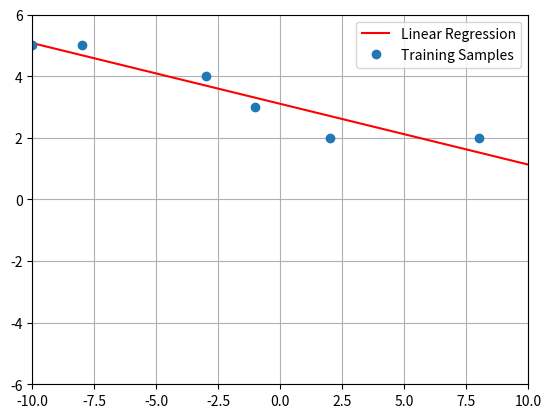
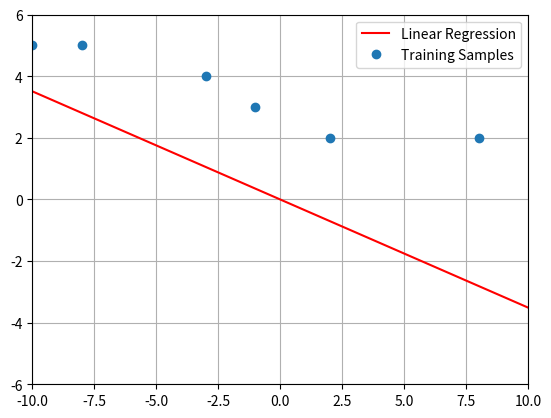

Reproduce these figures in Python, in order.
import numpy as np
import pandas as pd
import matplotlib.pyplot as plt
from numpy.linalg import inv

# define the matrix X, bias vector and y
X   = np.array([[-10], [-8], [-3], [-1], [2], [8]])
b   = np.ones( (len(X),1) )
X_b = np.hstack((b, X)) # X matrix with bias

y = np.array([[5], [5], [4], [3], [2], [2]])

#(a) Perform a linear regression with addition of a bias/offset term
w_b = inv(X_b.T@X_b)@X_b.T@y

#(b) Perform a linear regression without inclusion of any bias/offset term
w = inv(X.T@X)@X.T@y
print("w=", w)


from numpy.linalg import pinv
w_p = pinv(X)@y
print("w_p=", w_p)


from numpy.linalg import lstsq
w_ls, residuals, rank, s = lstsq(X, y, rcond=-1)
print("w_sl", w_ls)


# show the effect of adding a bias/offset term
X_test = np.linspace(-10,10, 400)
X_test = X_test.reshape(-1, 1)
b_test = np.ones((len(X_test),1)) # generate a bias column vector

X_b_test = np.hstack((b_test, X_test))
y_b_test = X_b_test@w_b 

plt.figure()
plt.plot(X_test, y_b_test, color='red', label='Linear Regression')
plt.plot(X, y, 'o', label='Training Samples')
plt.xlim(-10,10)
plt.ylim(-6, 6)
plt.grid(True)
plt.legend()
# plt.show()

# show the effect without a bias/offset term
y_test = X_test@w 

plt.figure()
plt.plot(X_test, y_test, color='red', label='Linear Regression')
plt.plot(X, y, 'o', label='Training Samples')

plt.xlim(-10,10)
plt.ylim(-6, 6)
plt.grid(True)
plt.legend()
plt.show()